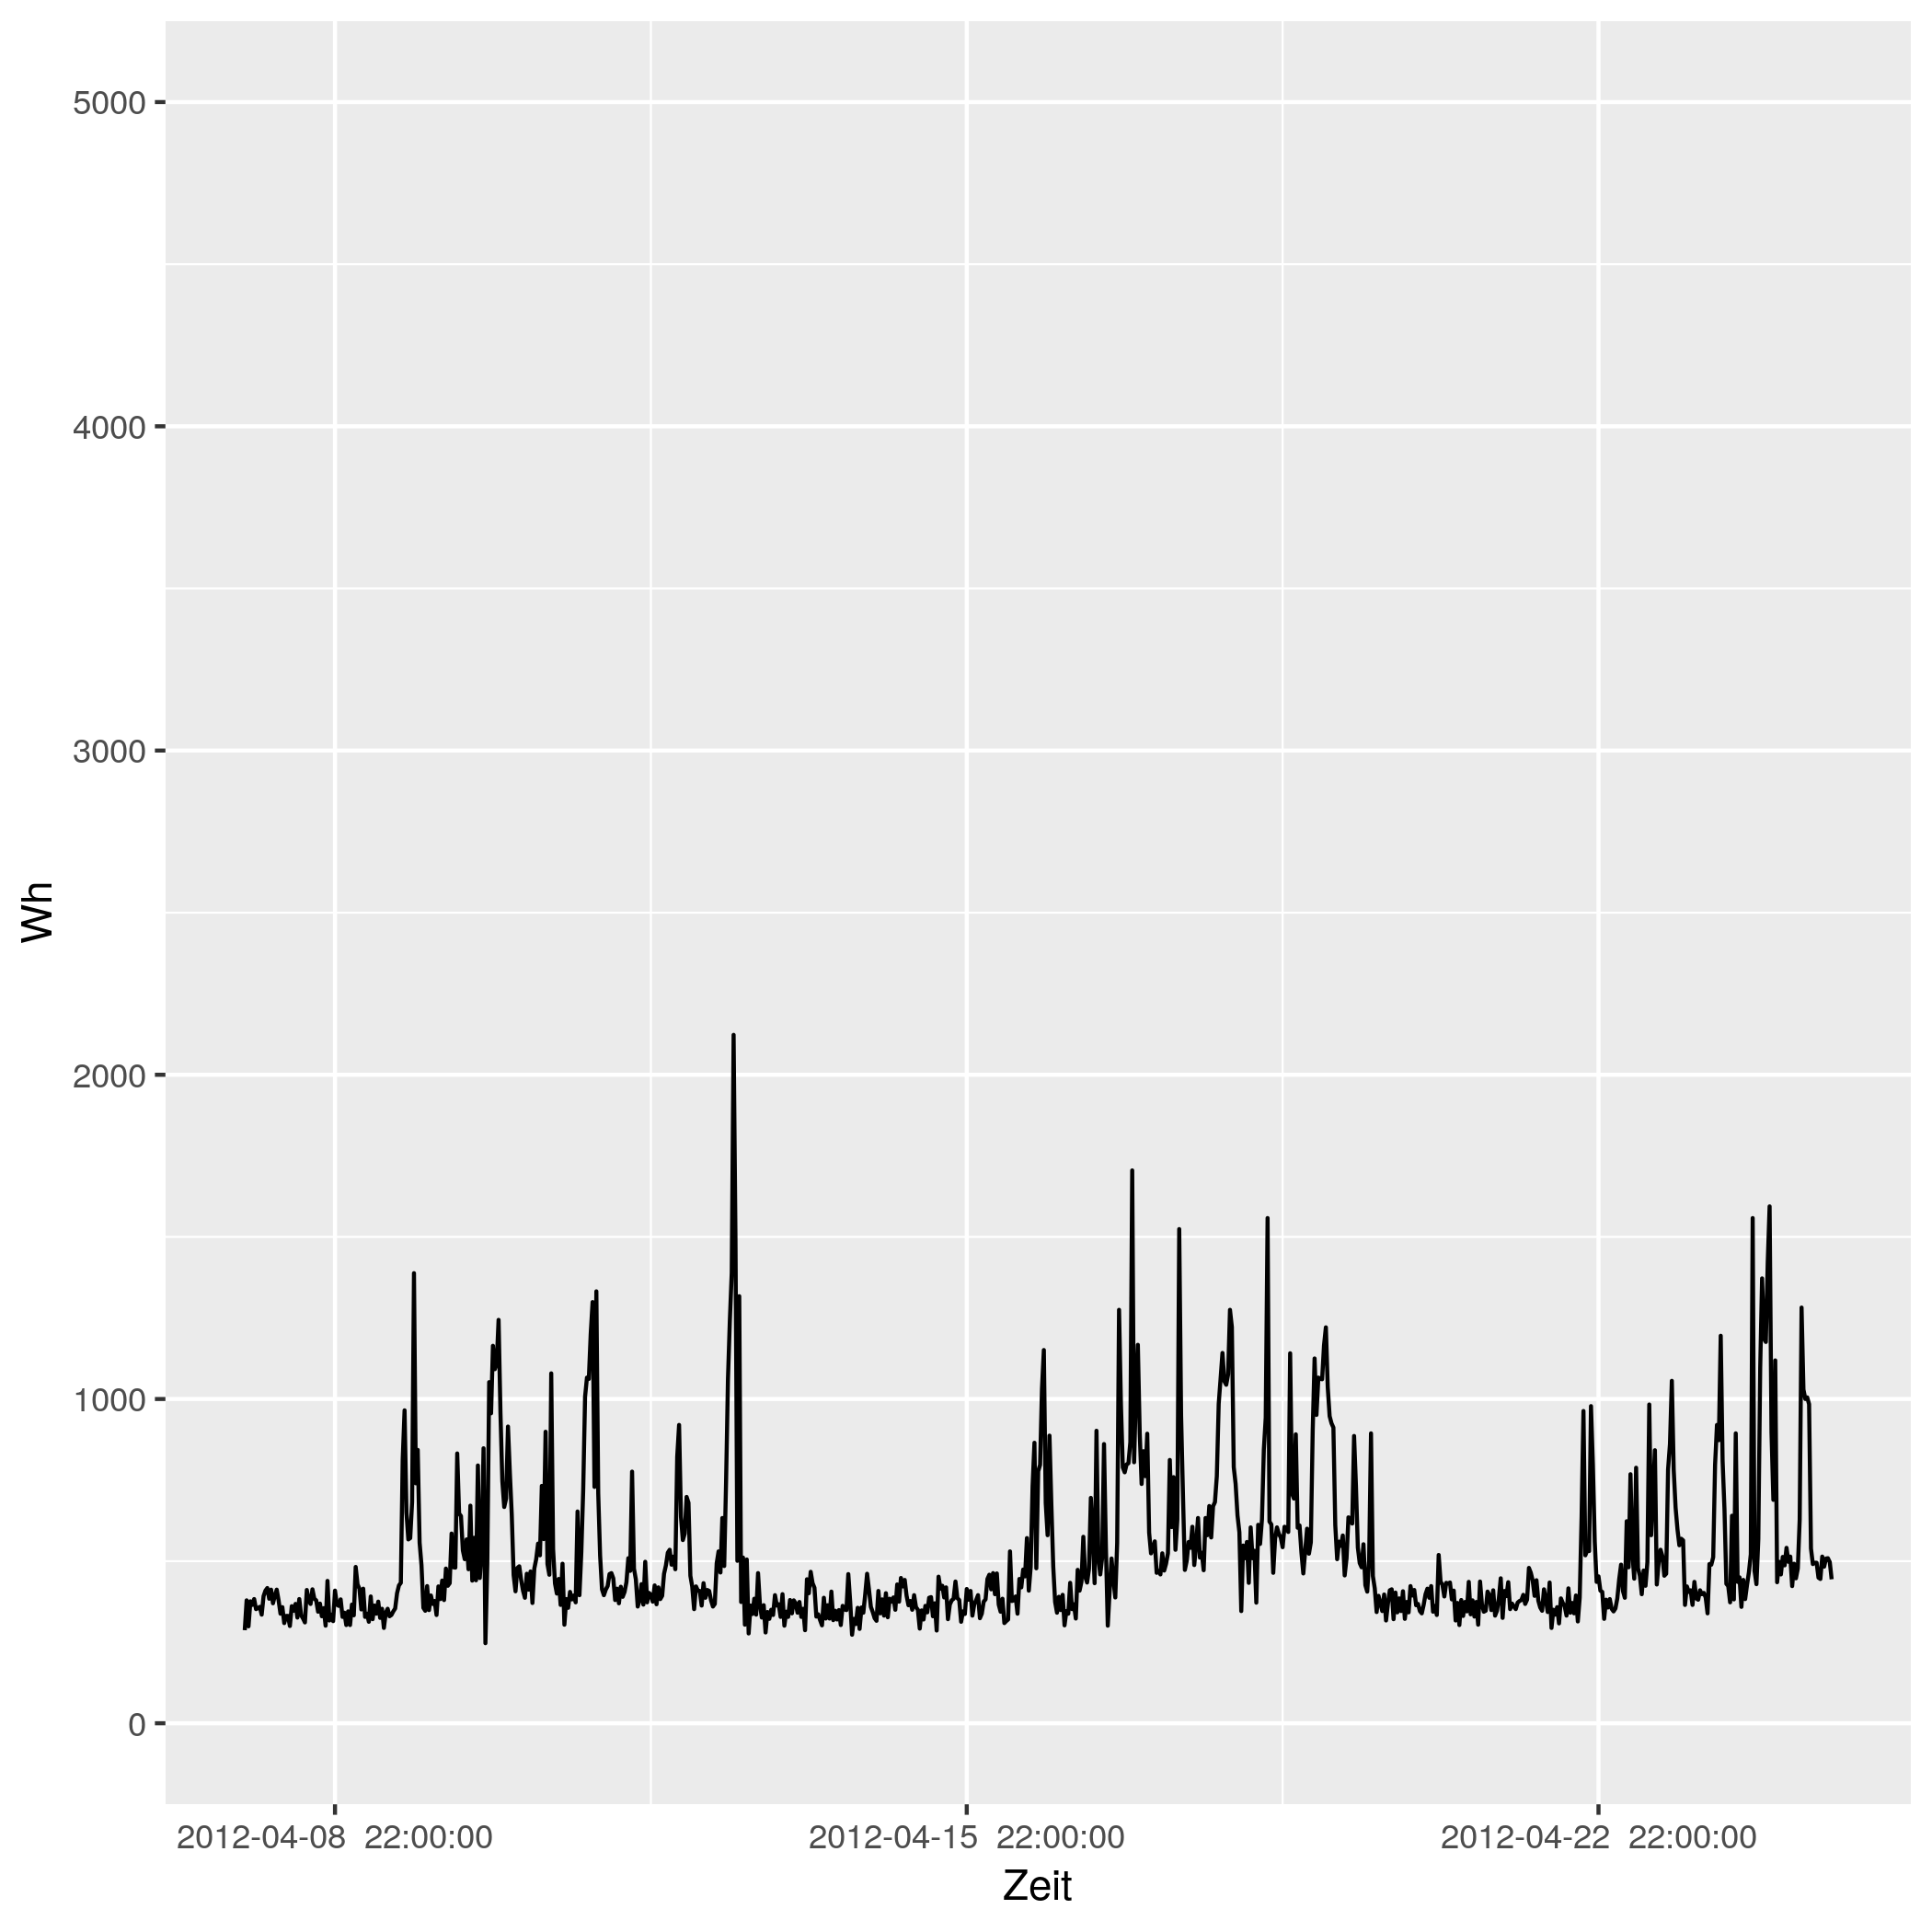

The file beside this chart, header and first rows:
# file...... strom/strom_4.csv
# date...... Mon Nov 16 14:33:49 2020
# user...... gregor
# host...... (null)
# target.... triplex_meter 66
# trigger... (none)
# interval.. 1800
# limit..... 0
# timestamp, measured_real_energy, measured_power, measured_real_power, measured_demand, monthly_bill, price
2012-04-08 00:00:00 UTC, +0, +287+5.85133e-15d, +287, +287, +0, +30
2012-04-08 00:30:00 UTC, +143.5, +379+6.04221e-15d, +379, +379, +4.305, 0.06514
2012-04-08 01:00:00 UTC, +333, +299+3.06354e-15d, +299, +379, 4.317, 0.06514
2012-04-08 01:30:00 UTC, +482.5, +376-2.03014e-15d, +376, +379, 4.327, 0.06328
2012-04-08 02:00:00 UTC, +670.5, +365-5.29802e-15d, +365, +379, 4.339, 0.06328
2012-04-08 02:30:00 UTC, +853, +383+2.39164e-15d, +383, +383, 4.351, 0.04793
2012-04-08 03:00:00 UTC, 1044, +352-4.62626e-15d, +352, +383, 4.36, 0.04793
2012-04-08 03:30:00 UTC, 1220, +355+7.16745e-16d, +355, +383, 4.368, 0.05498
2012-04-08 04:00:00 UTC, +1398, +359+3.54379e-15d, +359, +383, 4.378, 0.05498
2012-04-08 04:30:00 UTC, 1578, +335-5.01293e-15d, +335, +383, 4.388, 0.05414
2012-04-08 05:00:00 UTC, +1745, +392+1.428e-15d, +392, +392, 4.397, 0.05414
2012-04-08 05:30:00 UTC, +1941, +409-4.60364e-15d, +409, +409, 4.407, 0.05269
2012-04-08 06:00:00 UTC, 2146, +417+3.29496e-15d, +417, +417, 4.418, 0.05269
2012-04-08 06:30:00 UTC, +2354, +384-3.31308e-15d, +384, +417, 4.429, 0.02568
2012-04-08 07:00:00 UTC, +2546, +412-4.81715e-15d, +412, +417, 4.434, 0.02568
2012-04-08 07:30:00 UTC, +2752, +370-2.75075e-16d, +370, +417, 4.439, 0.04876
2012-04-08 08:00:00 UTC, +2937, +393+5.56799e-15d, +393, +417, 4.448, 0.04876
2012-04-08 08:30:00 UTC, 3134, +412+1.23517e-16d, +412, +417, 4.458, 0.06073
2012-04-08 09:00:00 UTC, 3340, +379-5.10231e-15d, +379, +417, 4.471, 0.06073
2012-04-08 09:30:00 UTC, +3529, +338+3.91453e-15d, +338, +417, 4.482, 0.06744
2012-04-08 10:00:00 UTC, +3698, +358+5.9702e-15d, +358, +417, 4.493, 0.06744
2012-04-08 10:30:00 UTC, +3877, +309-3.78785e-15d, +309, +417, 4.506, 0.07714
2012-04-08 11:00:00 UTC, 4032, +331-4.3048e-15d, +331, +417, 4.517, 0.07714
2012-04-08 11:30:00 UTC, +4197, +331-2.30614e-15d, +331, +417, 4.53, 0.1151
2012-04-08 12:00:00 UTC, 4362, +300-5.08889e-15d, +300, +417, 4.549, 0.1151
2012-04-08 12:30:00 UTC, 4512, +361+1.2687e-15d, +361, +417, 4.567, 0.3145
2012-04-08 13:00:00 UTC, +4693, +347+2.93308e-16d, +347, +417, 4.623, 0.3145
2012-04-08 13:30:00 UTC, 4866, +368+3.87198e-15d, +368, +417, 4.678, 0.1033
2012-04-08 14:00:00 UTC, 5050, +326-4.37082e-15d, +326, +417, 4.697, 0.1033
2012-04-08 14:30:00 UTC, 5214, +383-3.18886e-15d, +383, +417, 4.714, 0.1075
2012-04-08 15:00:00 UTC, +5405, +333+0d, +333, +417, 4.734, 0.1075
2012-04-08 15:30:00 UTC, 5572, +323+5.04162e-15d, +323, +417, 4.752, 0.09098
2012-04-08 16:00:00 UTC, +5733, +311-5.39978e-15d, +311, +417, 4.767, 0.09098
2012-04-08 16:30:00 UTC, 5888, +411+2.35253e-15d, +411, +417, 4.781, 0.09947
2012-04-08 17:00:00 UTC, +6094, +379-3.49106e-15d, +379, +417, 4.801, 0.09947
2012-04-08 17:30:00 UTC, 6284, +368+1.7977e-15d, +368, +417, 4.82, 0.1634
2012-04-08 18:00:00 UTC, 6468, +413+1.23218e-15d, +413, +417, 4.85, 0.1634
2012-04-08 18:30:00 UTC, +6674, +384+5.96354e-15d, +384, +417, 4.884, 0.1888
2012-04-08 19:00:00 UTC, +6866, +379-5.10231e-15d, +379, +417, 4.92, 0.1888
2012-04-08 19:30:00 UTC, 7056, +344-3.10659e-15d, +344, +417, 4.956, 0.1226
2012-04-08 20:00:00 UTC, 7228, +369-1.65492e-15d, +369, +417, 4.977, 0.1226
2012-04-08 20:30:00 UTC, +7412, +330+6.16835e-15d, +330, +417, 5, 0.2817
2012-04-08 21:00:00 UTC, +7577, +355+4.15712e-15d, +355, +417, 5.046, 0.2817
2012-04-08 21:30:00 UTC, 7754, +301-3.12772e-15d, +301, +417, 5.096, 0.2406
2012-04-08 22:00:00 UTC, +7905, +439+1.50696e-15d, +439, +439, 5.133, 0.2406
2012-04-08 22:30:00 UTC, 8124, +317+6.26078e-15d, +317, +439, 5.185, 0.08283
2012-04-08 23:00:00 UTC, +8283, +335+4.2534e-15d, +335, +439, 5.198, 0.08283
2012-04-08 23:30:00 UTC, 8450, +315-5.7351e-15d, +315, +439, 5.212, 0.08101
2012-04-09 00:00:00 UTC, +8608, +409+3.48383e-15d, +409, +439, 5.225, 0.08101
2012-04-09 00:30:00 UTC, 8812, +366-2.36369e-15d, +366, +439, 5.242, 0.06234
2012-04-09 01:00:00 UTC, 8996, +362+4.49846e-15d, +362, +439, 5.253, 0.06234
2012-04-09 01:30:00 UTC, 9176, +382+3.06399e-15d, +382, +439, 5.264, 0.0584
... 793 more rows
